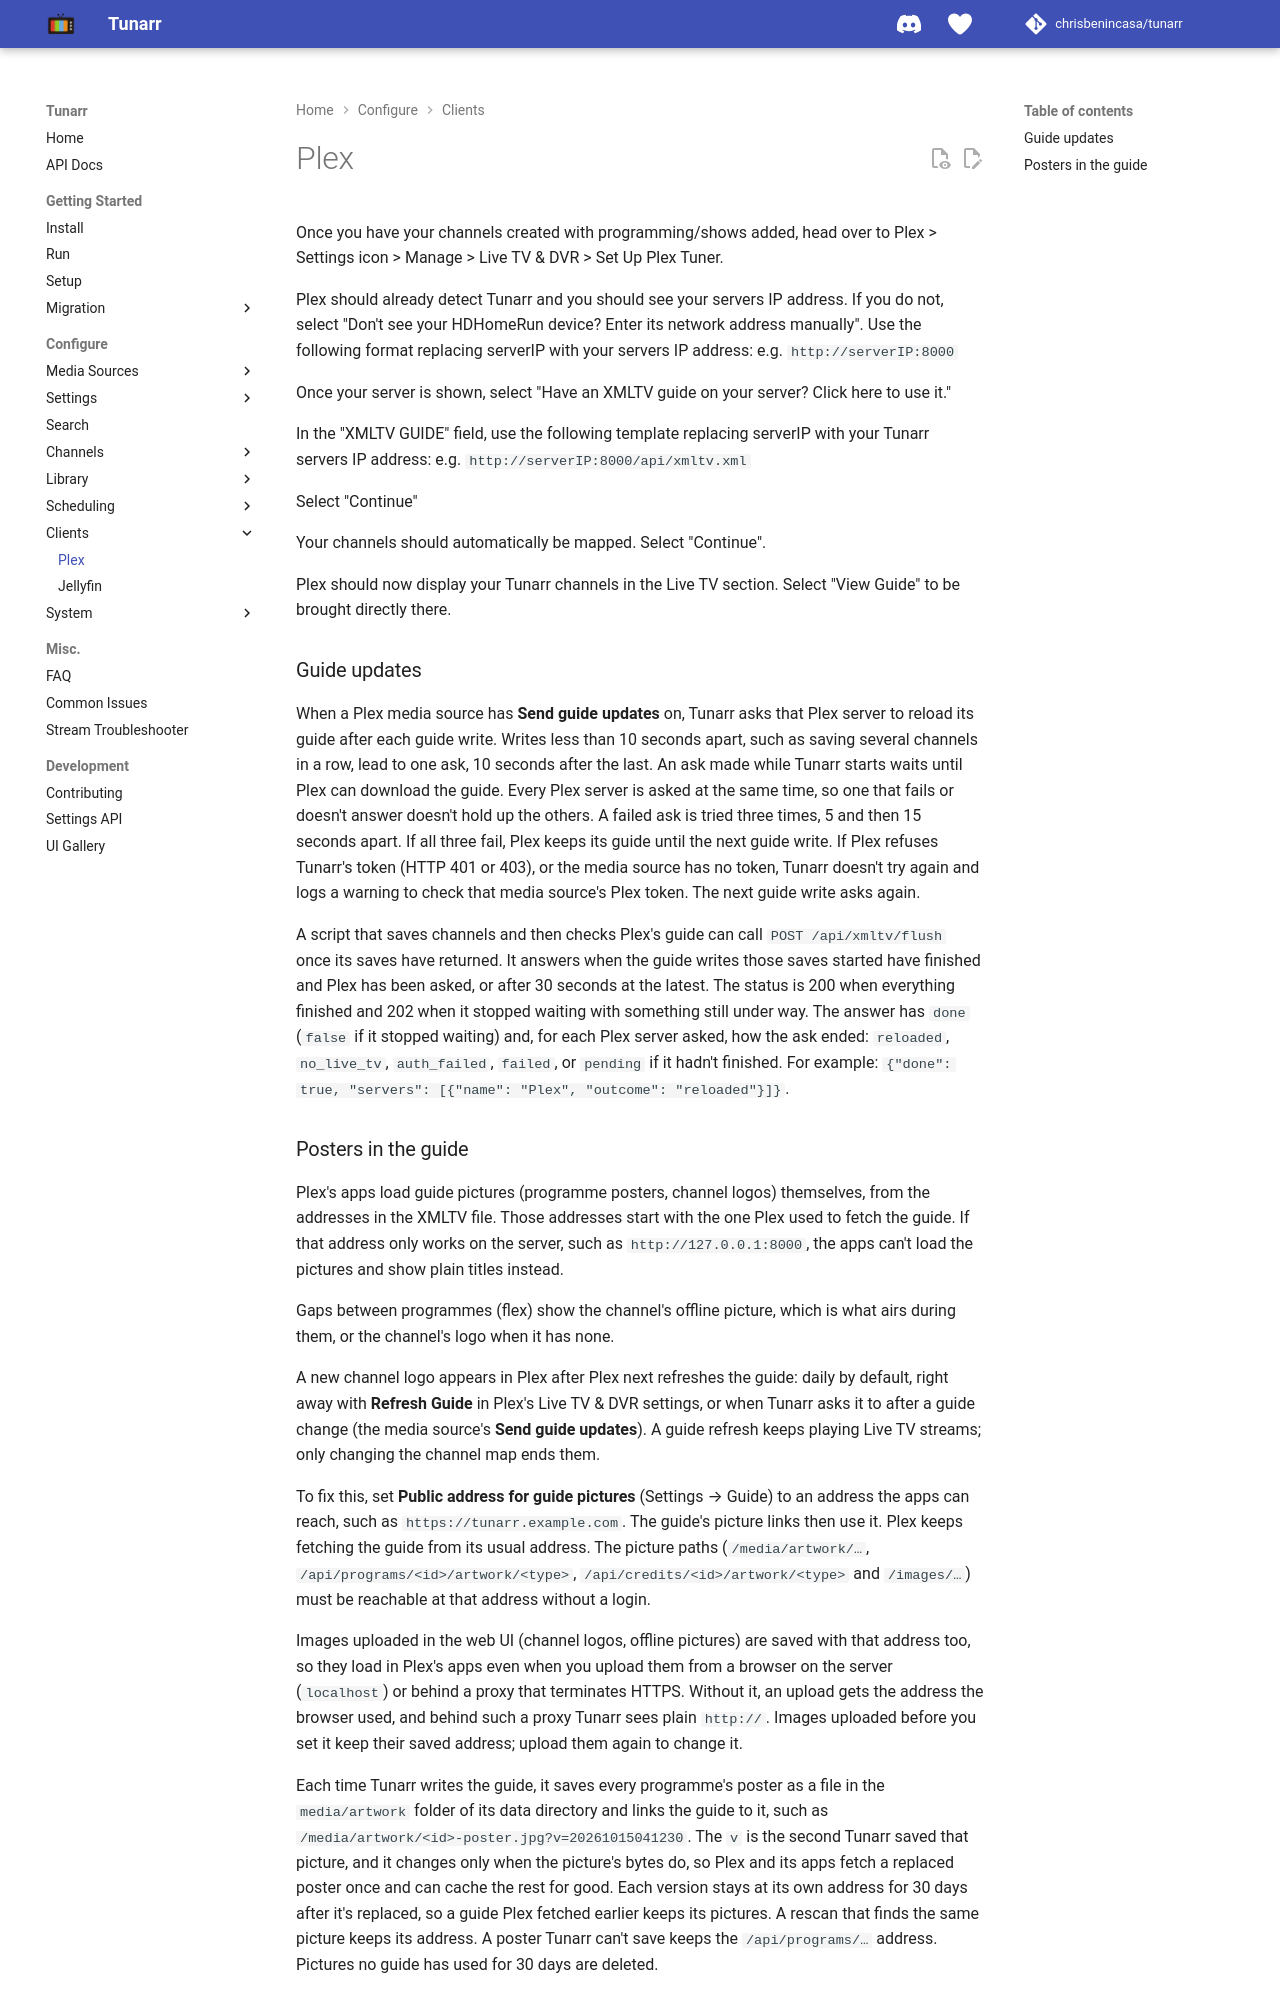

repository: oliviacpu/tunarr · page: configure/clients/plex/index.html · generator: mkdocs

# Plex

Once you have your channels created with programming/shows added, head over to Plex > Settings icon > Manage > Live TV & DVR > Set Up Plex Tuner.

![Plex settings](/assets/plex-settings.png)

![Plex settings DVR](/assets/plex-settings-dvr.png)

![Plex settings tuner](/assets/plex-settings-tuner.png)

Plex should already detect Tunarr and you should see your servers IP address. If you do not, select "Don't see your HDHomeRun device? Enter its network address manually". Use the following format replacing serverIP with your servers IP address: e.g. `http://serverIP:8000`

Once your server is shown, select "Have an XMLTV guide on your server? Click here to use it."

![Plex settings tuner 2](/assets/plex-settings-tuner2.png)

In the "XMLTV GUIDE" field, use the following template replacing serverIP with your Tunarr servers IP address: e.g. `http://serverIP:8000/api/xmltv.xml`

Select "Continue"

![Plex settings XMLTV](/assets/plex-settings-xmltv.png)

Your channels should automatically be mapped. Select "Continue".

![Plex settings channels](/assets/plex-settings-channels.png)

Plex should now display your Tunarr channels in the Live TV section. Select "View Guide" to be brought directly there.

![Plex settings view guide](/assets/plex-settings-viewguide.png)

### Guide updates

When a Plex media source has **Send guide updates** on, Tunarr asks that Plex server to reload its guide after each guide write. Writes less than 10 seconds apart, such as saving several channels in a row, lead to one ask, 10 seconds after the last. An ask made while Tunarr starts waits until Plex can download the guide. Every Plex server is asked at the same time, so one that fails or doesn't answer doesn't hold up the others. A failed ask is tried three times, 5 and then 15 seconds apart. If all three fail, Plex keeps its guide until the next guide write. If Plex refuses Tunarr's token (HTTP 401 or 403), or the media source has no token, Tunarr doesn't try again and logs a warning to check that media source's Plex token. The next guide write asks again.

A script that saves channels and then checks Plex's guide can call `POST /api/xmltv/flush` once its saves have returned. It answers when the guide writes those saves started have finished and Plex has been asked, or after 30 seconds at the latest. The status is 200 when everything finished and 202 when it stopped waiting with something still under way. The answer has `done` (`false` if it stopped waiting) and, for each Plex server asked, how the ask ended: `reloaded`, `no_live_tv`, `auth_failed`, `failed`, or `pending` if it hadn't finished. For example: `{"done": true, "servers": [{"name": "Plex", "outcome": "reloaded"}]}`.
